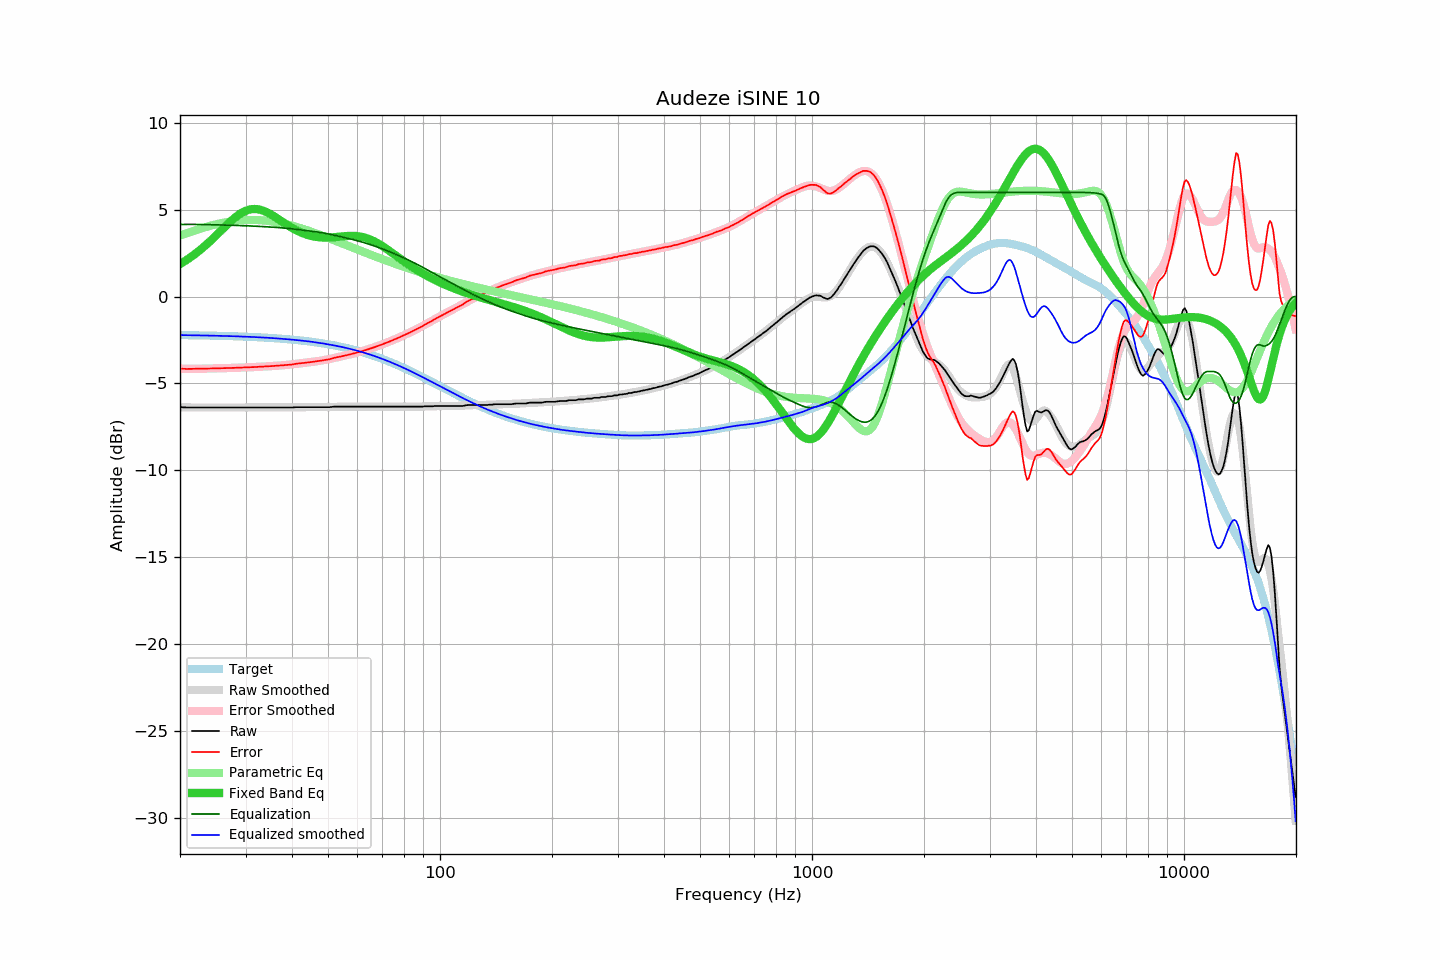

The table this chart was drawn from, first rows:
frequency, raw, error, smoothed, error_smoothed, equalization, parametric_eq, equalized_raw, equalized_smoothed, target
20.00, -6.36, -4.15, -6.37, -4.15, 4.15, 1.88, -2.21, -2.22, -2.21
20.20, -6.36, -4.15, -6.37, -4.15, 4.15, 1.93, -2.21, -2.22, -2.22
20.40, -6.37, -4.16, -6.37, -4.16, 4.16, 1.99, -2.22, -2.22, -2.22
20.61, -6.37, -4.16, -6.38, -4.16, 4.16, 2.04, -2.22, -2.22, -2.22
20.81, -6.38, -4.17, -6.38, -4.16, 4.16, 2.10, -2.23, -2.22, -2.22
21.02, -6.38, -4.16, -6.38, -4.16, 4.16, 2.16, -2.23, -2.22, -2.22
21.23, -6.38, -4.16, -6.38, -4.16, 4.16, 2.23, -2.23, -2.22, -2.22
21.44, -6.38, -4.16, -6.38, -4.16, 4.16, 2.29, -2.23, -2.23, -2.22
21.66, -6.38, -4.16, -6.38, -4.16, 4.16, 2.36, -2.23, -2.23, -2.23
21.87, -6.38, -4.16, -6.38, -4.16, 4.16, 2.43, -2.23, -2.23, -2.23
22.09, -6.38, -4.16, -6.39, -4.16, 4.16, 2.50, -2.23, -2.23, -2.23
22.31, -6.38, -4.15, -6.39, -4.15, 4.15, 2.57, -2.23, -2.23, -2.23
22.54, -6.38, -4.15, -6.39, -4.15, 4.15, 2.64, -2.23, -2.23, -2.23
22.76, -6.38, -4.15, -6.39, -4.15, 4.15, 2.72, -2.23, -2.23, -2.23
22.99, -6.38, -4.15, -6.39, -4.15, 4.15, 2.80, -2.24, -2.24, -2.24
23.22, -6.38, -4.15, -6.38, -4.15, 4.15, 2.88, -2.24, -2.24, -2.24
23.45, -6.38, -4.15, -6.38, -4.15, 4.15, 2.96, -2.24, -2.24, -2.24
23.69, -6.38, -4.14, -6.38, -4.14, 4.14, 3.04, -2.24, -2.24, -2.24
23.92, -6.38, -4.14, -6.38, -4.14, 4.14, 3.13, -2.24, -2.24, -2.24
24.16, -6.38, -4.14, -6.38, -4.14, 4.14, 3.21, -2.25, -2.25, -2.25
24.40, -6.38, -4.14, -6.38, -4.14, 4.14, 3.30, -2.25, -2.25, -2.25
24.65, -6.38, -4.14, -6.38, -4.14, 4.14, 3.39, -2.25, -2.25, -2.25
24.89, -6.38, -4.13, -6.38, -4.13, 4.13, 3.48, -2.25, -2.25, -2.25
25.14, -6.38, -4.13, -6.38, -4.13, 4.13, 3.57, -2.25, -2.25, -2.25
25.39, -6.38, -4.13, -6.38, -4.13, 4.13, 3.66, -2.26, -2.26, -2.26
25.65, -6.38, -4.13, -6.38, -4.13, 4.13, 3.75, -2.26, -2.26, -2.26
25.91, -6.38, -4.12, -6.38, -4.12, 4.12, 3.84, -2.26, -2.26, -2.26
26.16, -6.38, -4.12, -6.38, -4.12, 4.12, 3.93, -2.26, -2.26, -2.26
26.43, -6.38, -4.12, -6.38, -4.12, 4.12, 4.02, -2.27, -2.27, -2.27
26.69, -6.38, -4.12, -6.38, -4.12, 4.12, 4.11, -2.27, -2.27, -2.27
26.96, -6.38, -4.11, -6.38, -4.11, 4.11, 4.20, -2.27, -2.27, -2.27
27.23, -6.38, -4.11, -6.38, -4.11, 4.11, 4.29, -2.27, -2.27, -2.27
27.50, -6.38, -4.11, -6.38, -4.11, 4.11, 4.37, -2.28, -2.28, -2.28
27.77, -6.38, -4.10, -6.38, -4.10, 4.10, 4.45, -2.28, -2.28, -2.28
28.05, -6.38, -4.10, -6.38, -4.10, 4.10, 4.53, -2.28, -2.28, -2.28
28.33, -6.38, -4.10, -6.38, -4.10, 4.10, 4.60, -2.29, -2.29, -2.29
28.62, -6.38, -4.09, -6.38, -4.09, 4.09, 4.67, -2.29, -2.29, -2.29
28.90, -6.38, -4.09, -6.38, -4.09, 4.09, 4.74, -2.29, -2.29, -2.29
29.19, -6.38, -4.09, -6.38, -4.09, 4.09, 4.80, -2.30, -2.30, -2.30
29.48, -6.38, -4.08, -6.38, -4.08, 4.08, 4.85, -2.30, -2.30, -2.30
29.78, -6.38, -4.08, -6.38, -4.08, 4.08, 4.90, -2.30, -2.30, -2.30
30.08, -6.38, -4.08, -6.38, -4.08, 4.08, 4.94, -2.31, -2.31, -2.31
30.38, -6.38, -4.07, -6.38, -4.07, 4.07, 4.97, -2.31, -2.31, -2.31
30.68, -6.38, -4.07, -6.38, -4.07, 4.07, 5.00, -2.32, -2.32, -2.32
30.99, -6.38, -4.06, -6.38, -4.06, 4.06, 5.02, -2.32, -2.32, -2.32
31.30, -6.38, -4.06, -6.38, -4.06, 4.06, 5.04, -2.32, -2.32, -2.32
31.61, -6.38, -4.06, -6.38, -4.06, 4.06, 5.04, -2.33, -2.33, -2.33
31.93, -6.38, -4.05, -6.38, -4.05, 4.05, 5.04, -2.33, -2.33, -2.33
32.24, -6.38, -4.05, -6.38, -4.05, 4.05, 5.03, -2.34, -2.34, -2.34
32.57, -6.38, -4.04, -6.38, -4.04, 4.04, 5.02, -2.34, -2.34, -2.34
32.89, -6.38, -4.04, -6.38, -4.04, 4.04, 5.00, -2.35, -2.35, -2.35
33.22, -6.38, -4.03, -6.38, -4.03, 4.03, 4.97, -2.35, -2.35, -2.35
33.55, -6.38, -4.03, -6.38, -4.03, 4.03, 4.94, -2.36, -2.36, -2.36
33.89, -6.38, -4.02, -6.38, -4.02, 4.02, 4.90, -2.36, -2.36, -2.36
34.23, -6.38, -4.02, -6.38, -4.02, 4.02, 4.86, -2.37, -2.37, -2.37
34.57, -6.38, -4.01, -6.38, -4.01, 4.01, 4.81, -2.37, -2.37, -2.37
34.92, -6.38, -4.01, -6.38, -4.01, 4.01, 4.76, -2.38, -2.38, -2.38
35.27, -6.38, -4.00, -6.38, -4.00, 4.00, 4.71, -2.38, -2.38, -2.38
35.62, -6.38, -3.99, -6.38, -3.99, 3.99, 4.65, -2.39, -2.39, -2.39
35.97, -6.38, -3.99, -6.38, -3.99, 3.99, 4.59, -2.40, -2.40, -2.40
... 635 more rows
